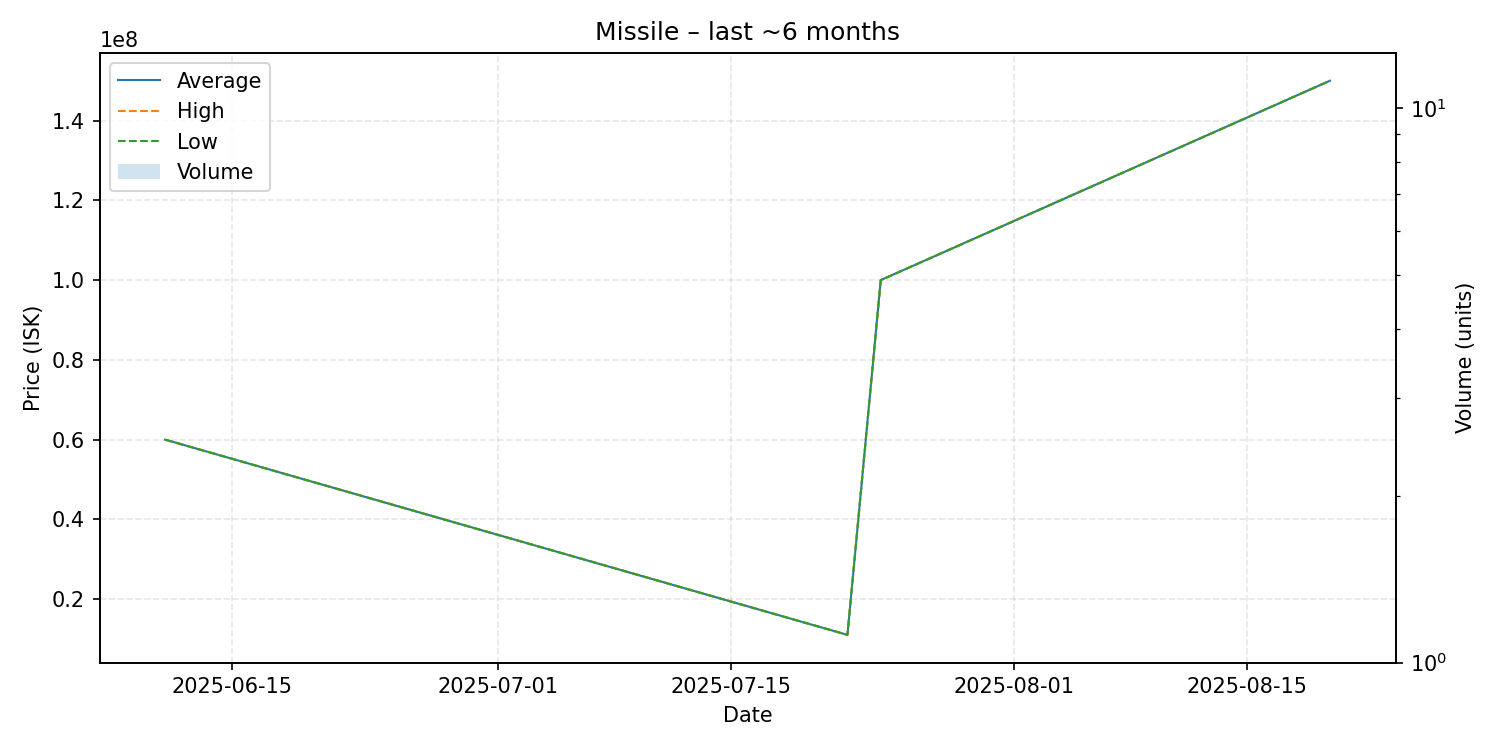

Data behind this chart, as committed beside it:
date, average, highest, lowest, order_count, volume
2025-06-11, 60000000, 60000000, 60000000, 1, 1
2025-07-22, 11050000, 11050000, 11050000, 1, 1
2025-07-24, 100000000, 100000000, 100000000, 1, 1
2025-08-20, 150000000, 150000000, 150000000, 1, 1
